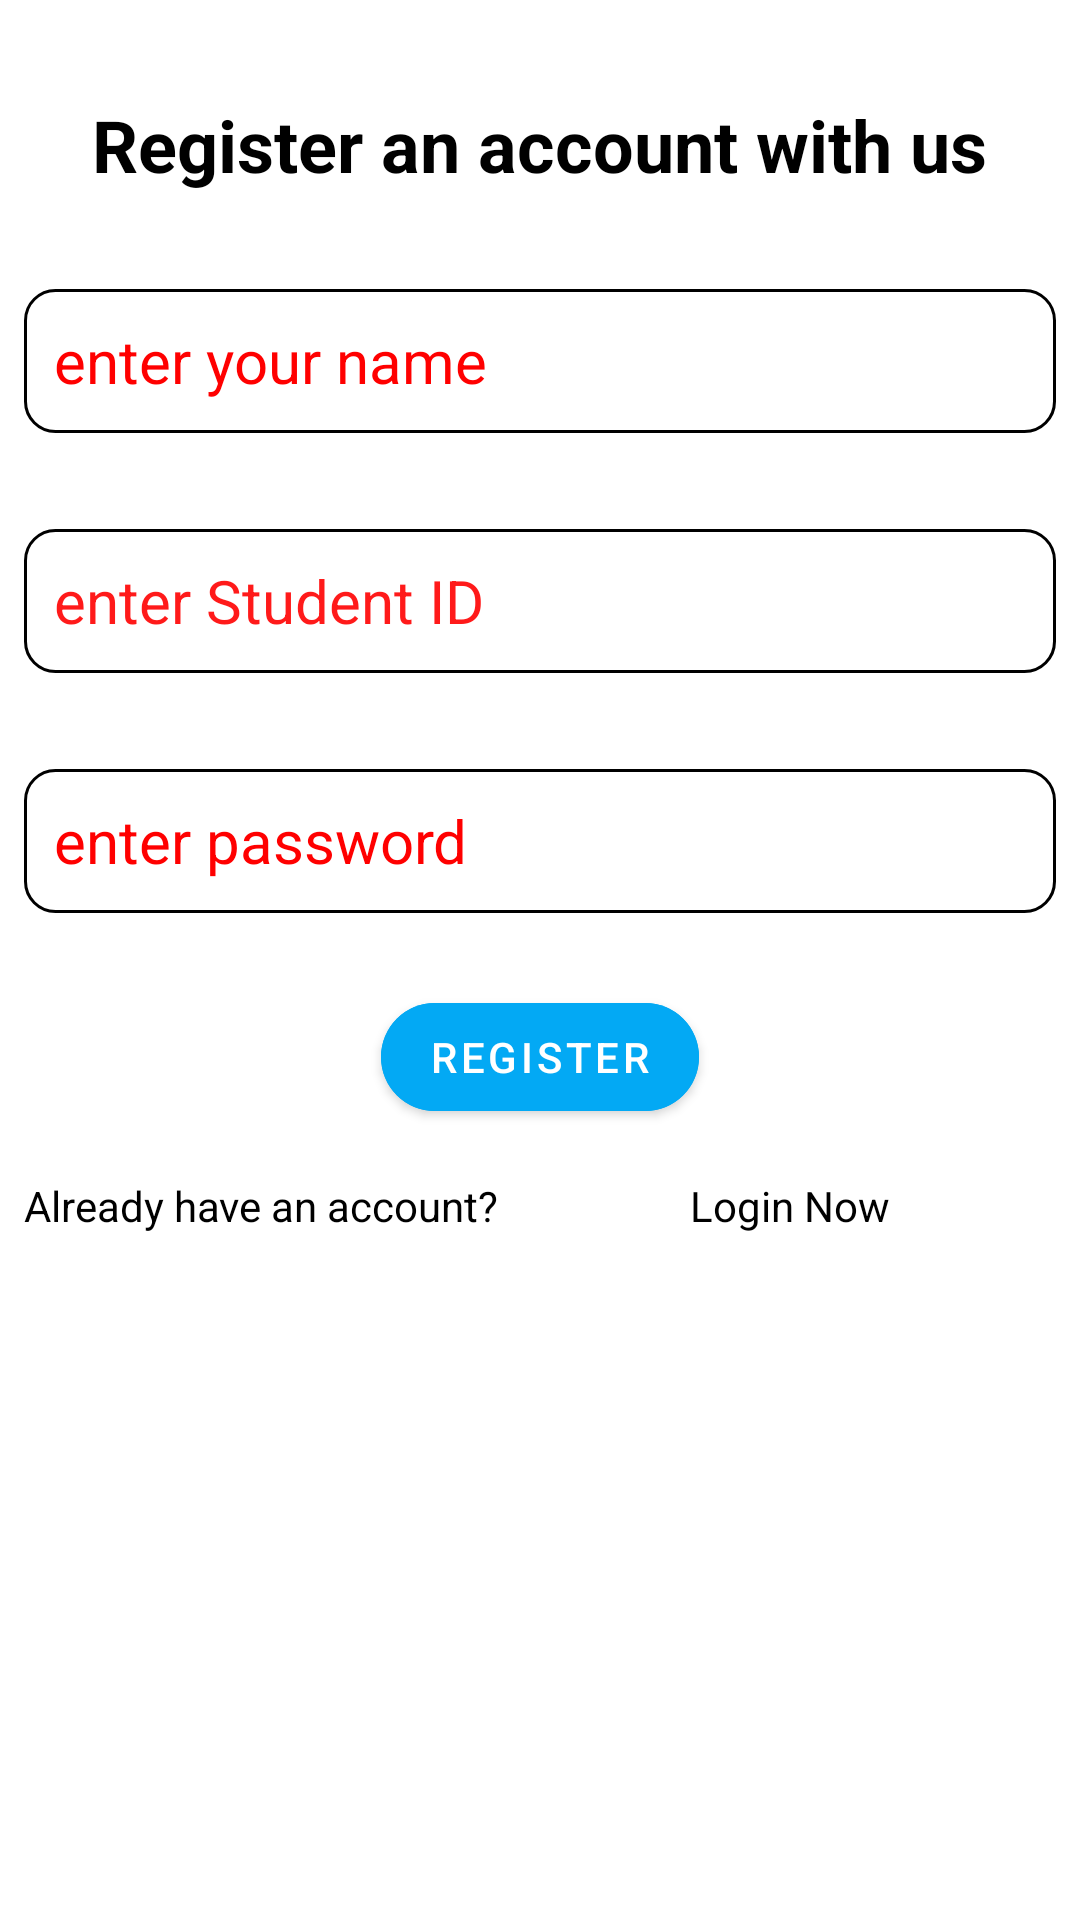

Produce the Android XML layout that renders to this screen, including the resource entries it uses.
<!-- AndroidManifest.xml: application theme Theme.MADAssignment -->
<!-- res/layout/activity_register.xml -->
<?xml version="1.0" encoding="utf-8"?>
<androidx.constraintlayout.widget.ConstraintLayout xmlns:android="http://schemas.android.com/apk/res/android"
    xmlns:app="http://schemas.android.com/apk/res-auto"
    xmlns:tools="http://schemas.android.com/tools"
    android:layout_width="match_parent"
    android:layout_height="match_parent"
    tools:context=".register">

    <ScrollView
        android:layout_width="match_parent"
        android:layout_height="match_parent"
        tools:layout_editor_absoluteX="106dp"
        tools:layout_editor_absoluteY="-40dp">

        <androidx.constraintlayout.widget.ConstraintLayout
            android:layout_width="match_parent"
            android:layout_height="match_parent">

            <TextView
                android:id="@+id/textView23"
                android:layout_width="wrap_content"
                android:layout_height="wrap_content"
                android:layout_marginStart="8dp"
                android:layout_marginTop="32dp"
                android:layout_marginEnd="8dp"
                android:text="Register an account with us"
                android:textSize="24sp"
                android:textStyle="bold"
                app:layout_constraintEnd_toEndOf="parent"
                app:layout_constraintHorizontal_bias="0.495"
                app:layout_constraintStart_toStartOf="parent"
                app:layout_constraintTop_toTopOf="parent" />

            <EditText
                android:id="@+id/reg_Name"
                android:layout_width="0dp"
                android:layout_height="wrap_content"
                android:layout_marginStart="8dp"
                android:layout_marginTop="32dp"
                android:layout_marginEnd="8dp"
                android:background="@drawable/login_input_field"
                android:ems="10"
                android:hint="enter your name"
                android:inputType="textPersonName"
                android:minHeight="48dp"
                android:textColor="@color/black"
                android:textColorHint="#FF0000"
                android:textSize="20sp"
                app:layout_constraintEnd_toEndOf="parent"
                app:layout_constraintStart_toStartOf="parent"
                app:layout_constraintTop_toBottomOf="@+id/textView23" />

            <EditText
                android:id="@+id/reg_studentID"
                android:layout_width="0dp"
                android:layout_height="wrap_content"
                android:layout_marginStart="8dp"
                android:layout_marginTop="32dp"
                android:layout_marginEnd="8dp"
                android:background="@drawable/login_input_field"
                android:ems="10"
                android:hint="enter Student ID"
                android:inputType="number"
                android:minHeight="48dp"
                android:textColor="@color/black"
                android:textColorHint="#FF1A1A"
                android:textSize="20sp"
                app:layout_constraintEnd_toEndOf="parent"
                app:layout_constraintStart_toStartOf="parent"
                app:layout_constraintTop_toBottomOf="@+id/reg_Name" />

            <EditText
                android:id="@+id/regStudentPassword"
                android:layout_width="0dp"
                android:layout_height="wrap_content"
                android:layout_marginStart="8dp"
                android:layout_marginTop="32dp"
                android:layout_marginEnd="8dp"
                android:background="@drawable/login_input_field"
                android:ems="10"
                android:hint="enter password"
                android:inputType="textPassword"
                android:minHeight="48dp"
                android:textColor="@color/black"
                android:textColorHint="#FF0000"
                android:textSize="20sp"
                app:layout_constraintEnd_toEndOf="parent"
                app:layout_constraintStart_toStartOf="parent"
                app:layout_constraintTop_toBottomOf="@+id/reg_studentID" />

            <Button
                android:id="@+id/registerBtn"
                android:layout_width="wrap_content"
                android:layout_height="wrap_content"
                android:layout_marginTop="24dp"
                android:backgroundTint="#03A9F4"
                android:text="Register"
                app:cornerRadius="32dp"
                app:layout_constraintEnd_toEndOf="parent"
                app:layout_constraintStart_toStartOf="parent"
                app:layout_constraintTop_toBottomOf="@+id/regStudentPassword" />

            <TextView
                android:id="@+id/textView39"
                android:layout_width="0dp"
                android:layout_height="35dp"
                android:layout_marginStart="8dp"
                android:layout_marginTop="16dp"
                android:text="Already have an account?"
                app:layout_constraintStart_toStartOf="parent"
                app:layout_constraintTop_toBottomOf="@+id/registerBtn" />

            <TextView
                android:id="@+id/loginNow"
                android:layout_width="wrap_content"
                android:layout_height="36dp"
                android:layout_marginStart="8dp"
                android:layout_marginTop="16dp"
                android:layout_marginEnd="8dp"
                android:text="Login Now"
                app:layout_constraintEnd_toEndOf="parent"
                app:layout_constraintStart_toEndOf="@+id/textView39"
                app:layout_constraintTop_toBottomOf="@+id/registerBtn" />

        </androidx.constraintlayout.widget.ConstraintLayout>
    </ScrollView>

</androidx.constraintlayout.widget.ConstraintLayout>
<!-- resources referenced by this layout -->
<resources>
  <!-- drawable login_input_field (drawable) -->
  <?xml version="1.0" encoding="utf-8"?>
  <shape xmlns:android="http://schemas.android.com/apk/res/android">
  <stroke
      android:width="1dp"
      android:color="@color/design_default_color_on_secondary"/>
  
      <solid android:color="@color/white"/>
  
  <padding
      android:left="10dp"
      android:right="10dp"
      android:bottom="5dp"
      android:top="5dp"/>
      <corners android:radius="10dp" />
  
  
  </shape>
  <style name="Theme.MADAssignment" parent="Theme.MaterialComponents.DayNight.DarkActionBar">
          
          <item name="android:textColor">@color/black</item>
          <item name="colorPrimary">@color/purple_500</item>
          <item name="colorPrimaryVariant">@color/purple_700</item>
          <item name="colorOnPrimary">@color/white</item>
          
          <item name="android:textColorSecondary">@color/white</item>
          <item name="colorSecondary">@color/teal_200</item>
          <item name="colorSecondaryVariant">@color/teal_700</item>
          <item name="colorOnSecondary">@color/black</item>
          
          <item name="android:statusBarColor" tools:targetApi="l">?attr/colorPrimaryVariant</item>
          
      </style>
  <!-- not gathered from this repository: default colours our renderer supplied (Android Studio template values) -->
  <color name="purple_500">#FF6200EE</color>
  <color name="purple_700">#FF3700B3</color>
  <color name="teal_200">#FF03DAC5</color>
  <color name="teal_700">#FF018786</color>
  <color name="black">#FF000000</color>
  <color name="white">#FFFFFFFF</color>
</resources>
